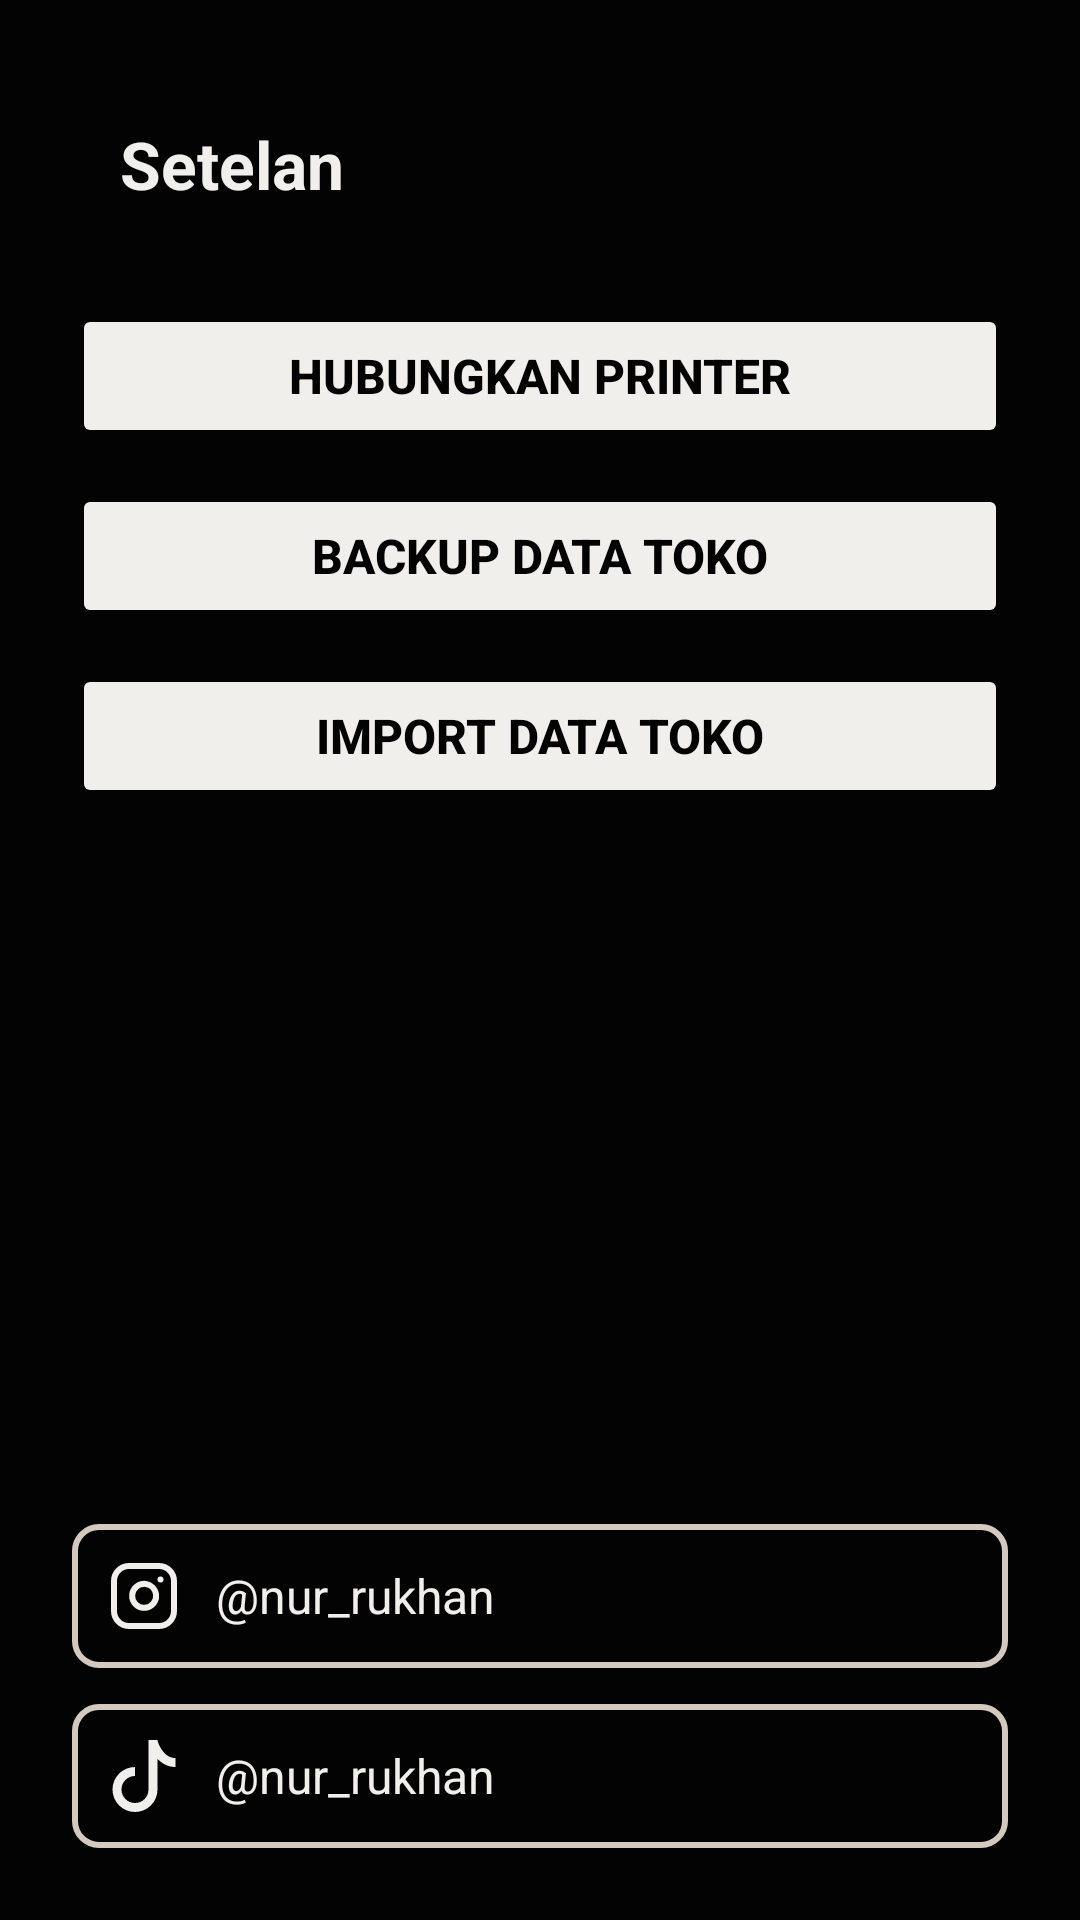

Layout XML and referenced resources for this Android screen:
<!-- AndroidManifest.xml: application theme Theme.POSdiSoftwa -->
<!-- res/layout/activity_info.xml -->
<?xml version="1.0" encoding="utf-8"?>
<androidx.constraintlayout.widget.ConstraintLayout xmlns:android="http://schemas.android.com/apk/res/android"
    xmlns:app="http://schemas.android.com/apk/res-auto"
    xmlns:tools="http://schemas.android.com/tools"
    android:id="@+id/main"
    android:layout_width="match_parent"
    android:layout_height="match_parent"
    android:background="#030303"
    tools:context=".InfoFragment">

    <TextView
        android:id="@+id/titleSetelan"
        android:layout_width="match_parent"
        android:layout_height="wrap_content"
        android:text="Setelan"
        android:textColor="#F1EFEC"
        android:textSize="22sp"
        android:textStyle="bold"
        android:gravity="start"
        android:padding="16dp"
        android:layout_marginTop="24dp"
        android:layout_marginHorizontal="24dp"
        app:layout_constraintTop_toTopOf="parent" />

    <LinearLayout
        android:id="@+id/containerButtons"
        android:layout_width="match_parent"
        android:layout_height="wrap_content"
        android:orientation="vertical"
        android:layout_marginHorizontal="24dp"
        android:layout_marginTop="16dp"
        app:layout_constraintTop_toBottomOf="@id/titleSetelan">

        <Button
            android:id="@+id/btnConnectPrinter"
            android:layout_width="match_parent"
            android:layout_height="wrap_content"
            android:text="Hubungkan Printer"
            android:textColor="#030303"
            android:textSize="16sp"
            android:textStyle="bold"
            android:backgroundTint="#F1EFEC"
            android:layout_marginBottom="12dp"
            android:padding="12dp" />

        <Button
            android:id="@+id/btnBackupData"
            android:layout_width="match_parent"
            android:layout_height="wrap_content"
            android:text="Backup Data Toko"
            android:textColor="#030303"
            android:textSize="16sp"
            android:textStyle="bold"
            android:backgroundTint="#F1EFEC"
            android:layout_marginBottom="12dp"
            android:padding="12dp" />

        <Button
            android:id="@+id/btnImportProduct"
            android:layout_width="match_parent"
            android:layout_height="wrap_content"
            android:text="Import Data Toko"
            android:textColor="#030303"
            android:textSize="16sp"
            android:textStyle="bold"
            android:backgroundTint="#F1EFEC"
            android:padding="12dp" />

    </LinearLayout>

    <LinearLayout
        android:layout_width="match_parent"
        android:layout_height="wrap_content"
        android:orientation="vertical"
        android:layout_marginHorizontal="24dp"
        android:layout_marginBottom="24dp"
        app:layout_constraintBottom_toBottomOf="parent">

        <LinearLayout
            android:id="@+id/instagramLayout"
            android:layout_width="match_parent"
            android:layout_height="wrap_content"
            android:orientation="horizontal"
            android:padding="12dp"
            android:layout_marginBottom="12dp"
            android:background="@drawable/border_orange"
            android:gravity="center_vertical">

            <ImageView
                android:layout_width="24dp"
                android:layout_height="24dp"
                android:src="@drawable/instagram"
                app:tint="#F1EFEC" />

            <TextView
                android:layout_width="wrap_content"
                android:layout_height="wrap_content"
                android:text="@nur_rukhan"
                android:textColor="#F1EFEC"
                android:textSize="16sp"
                android:layout_marginStart="12dp" />
        </LinearLayout>

        <LinearLayout
            android:id="@+id/tiktokLayout"
            android:layout_width="match_parent"
            android:layout_height="wrap_content"
            android:orientation="horizontal"
            android:padding="12dp"
            android:background="@drawable/border_orange"
            android:gravity="center_vertical">

            <ImageView
                android:layout_width="24dp"
                android:layout_height="24dp"
                android:src="@drawable/tiktok"
                app:tint="#F1EFEC" />

            <TextView
                android:layout_width="wrap_content"
                android:layout_height="wrap_content"
                android:text="@nur_rukhan"
                android:textColor="#F1EFEC"
                android:textSize="16sp"
                android:layout_marginStart="12dp" />
        </LinearLayout>

    </LinearLayout>

</androidx.constraintlayout.widget.ConstraintLayout>
<!-- resources referenced by this layout -->
<resources>
  <!-- drawable border_orange (drawable) -->
  <shape xmlns:android="http://schemas.android.com/apk/res/android">
    <solid android:color="#030303"/> 
    <stroke
        android:width="2dp"
        android:color="#D4C9BE"/> 
    <corners android:radius="8dp"/> 
  </shape>
  <!-- drawable instagram (drawable) -->
  <vector xmlns:android="http://schemas.android.com/apk/res/android"
      android:width="24dp"
      android:height="24dp"
      android:viewportWidth="24"
      android:viewportHeight="24">
      <path
          android:pathData="M7,2L17,2A5,5 0,0 1,22 7L22,17A5,5 0,0 1,17 22L7,22A5,5 0,0 1,2 17L2,7A5,5 0,0 1,7 2z"
          android:strokeLineJoin="round"
          android:strokeWidth="2"
          android:fillColor="#00000000"
          android:strokeColor="#FFFFFF"
          android:strokeLineCap="round" />
      <path
          android:pathData="M16,11.37A4,4 0,1 1,12.63 8,4 4,0 0,1 16,11.37z"
          android:strokeLineJoin="round"
          android:strokeWidth="2"
          android:fillColor="#00000000"
          android:strokeColor="#FFFFFF"
          android:strokeLineCap="round" />
      <path
          android:pathData="M17.5,6.5L17.51,6.5"
          android:strokeLineJoin="round"
          android:strokeWidth="2"
          android:fillColor="#00000000"
          android:strokeColor="#FFFFFF"
          android:strokeLineCap="round" />
  </vector>
  <!-- drawable tiktok (drawable) -->
  <vector xmlns:android="http://schemas.android.com/apk/res/android"
      android:width="16dp"
      android:height="16dp"
      android:viewportWidth="16"
      android:viewportHeight="16">
      <path
          android:pathData="M9,0h1.98c0.144,0.715 0.54,1.617 1.235,2.512C12.895,3.389 13.797,4 15,4v2c-1.753,0 -3.07,-0.814 -4,-1.829V11a5,5 0,1 1,-5 -5v2a3,3 0,1 0,3 3z"
          android:fillColor="#FFFFFF"/>
  </vector>
  <style name="Theme.POSdiSoftwa" parent="Base.Theme.POSdiSoftwa" />
  <style name="Base.Theme.POSdiSoftwa" parent="Theme.Material3.DayNight.NoActionBar">
          
          
      </style>
</resources>
